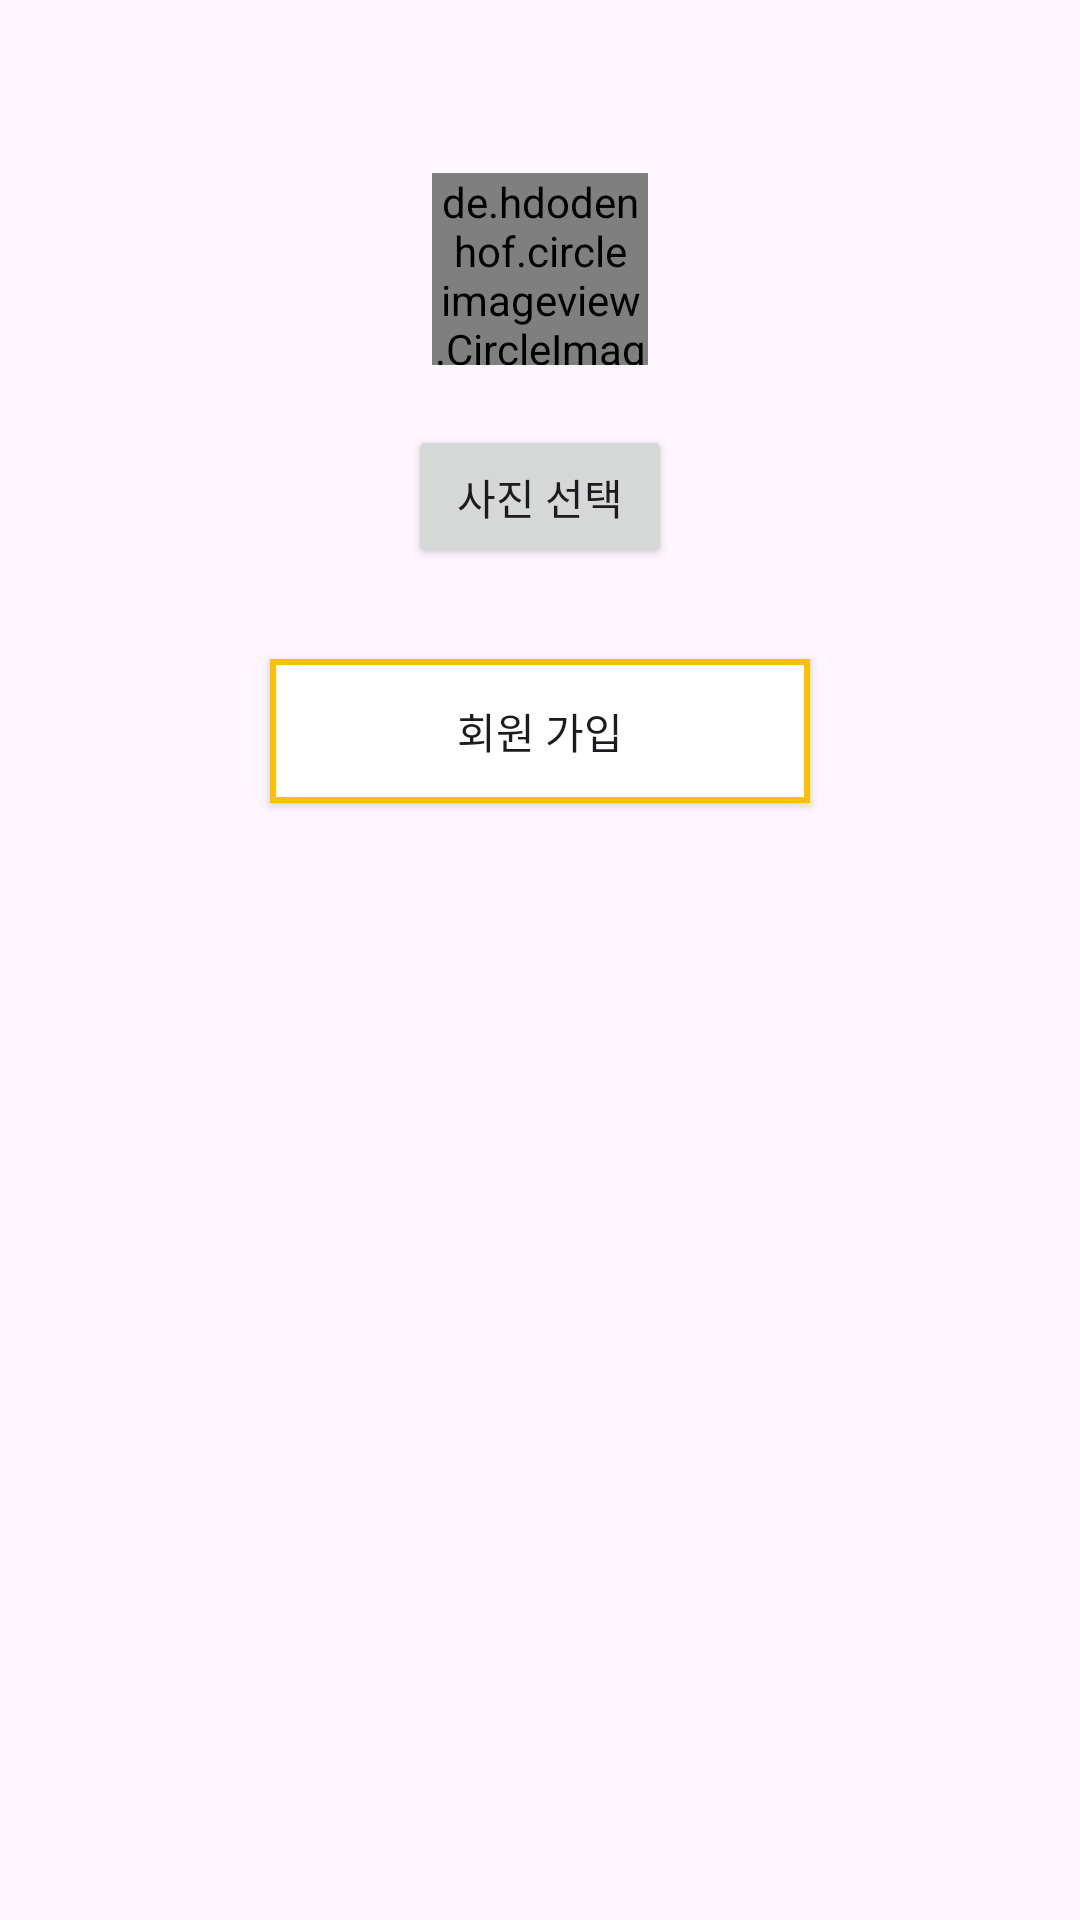

The Android layout XML behind this screen, and the referenced resources:
<!-- AndroidManifest.xml: application theme Theme.DailyKidsTalk -->
<!-- res/layout/fragment_sign_up_image.xml -->
<?xml version="1.0" encoding="utf-8"?>
<androidx.constraintlayout.widget.ConstraintLayout xmlns:android="http://schemas.android.com/apk/res/android"
    xmlns:app="http://schemas.android.com/apk/res-auto"
    android:layout_width="match_parent"
    android:layout_height="match_parent"
    android:orientation="vertical">

    <de.hdodenhof.circleimageview.CircleImageView
        android:id="@+id/sign_up_imgProfile"
        android:layout_width="0dp"
        android:layout_height="0dp"
        android:maxWidth="100dp"
        android:maxHeight="100dp"
        app:civ_border_color="@color/yellow"
        app:civ_border_width="2dp"
        app:layout_constraintBottom_toBottomOf="parent"
        app:layout_constraintEnd_toEndOf="parent"
        app:layout_constraintHeight_percent="0.1"
        app:layout_constraintStart_toStartOf="parent"
        app:layout_constraintTop_toTopOf="parent"
        app:layout_constraintVertical_bias="0.1"
        app:layout_constraintWidth_percent="0.2"
        android:src="@drawable/dailykids_logo"/>

    <android.widget.Button
        android:id="@+id/sign_up_btnUploadImg"
        android:layout_width="wrap_content"
        android:layout_height="wrap_content"
        android:layout_marginTop="20dp"
        android:text="@string/select_picture"
        app:layout_constraintEnd_toEndOf="parent"
        app:layout_constraintStart_toStartOf="parent"
        app:layout_constraintTop_toBottomOf="@id/sign_up_imgProfile"/>

    <android.widget.Button
        android:id="@+id/sign_up_btnSignUp"
        android:layout_width="0dp"
        android:layout_height="wrap_content"
        android:layout_marginTop="30dp"
        app:layout_constraintWidth_percent="0.5"
        android:background="@drawable/btn_white_yellow"
        android:text="@string/sign_up"
        app:layout_constraintStart_toStartOf="parent"
        app:layout_constraintEnd_toEndOf="parent"
        app:layout_constraintTop_toBottomOf="@id/sign_up_btnUploadImg"/>
</androidx.constraintlayout.widget.ConstraintLayout>
<!-- resources referenced by this layout -->
<resources>
  <color name="yellow">#FFFFC000</color>
  <!-- drawable btn_white_yellow (drawable) -->
  <?xml version="1.0" encoding="utf-8"?>
  <shape xmlns:android="http://schemas.android.com/apk/res/android"
      android:shape="rectangle">
      <solid android:color="@color/white"/>
      <stroke
          android:width="2dp"
          android:color="@color/yellow"/>
  </shape>
  <string name="select_picture">사진 선택</string>
  <string name="sign_up">회원 가입</string>
  <style name="Theme.DailyKidsTalk" parent="Base.Theme.DailyKidsTalk" />
  <color name="white">#FFFFFFFF</color>
  <style name="Base.Theme.DailyKidsTalk" parent="Theme.Material3.DayNight.NoActionBar">
          
          <item name="colorPrimary">@color/yellow</item> 
          <item name="colorPrimaryVariant">@color/yellow</item> 
          <item name="colorOnPrimary">@color/white</item> 
          
          <item name="colorSecondary">@color/yellow</item> 
          <item name="colorSecondaryVariant">@color/yellow</item> 
          <item name="colorOnSecondary">@color/black</item>
          
          <item name="android:statusBarColor">@color/yellow</item> 
          <item name="colorAccent">@color/yellow</item> 
          
      </style>
  <color name="black">#FF000000</color>
</resources>
